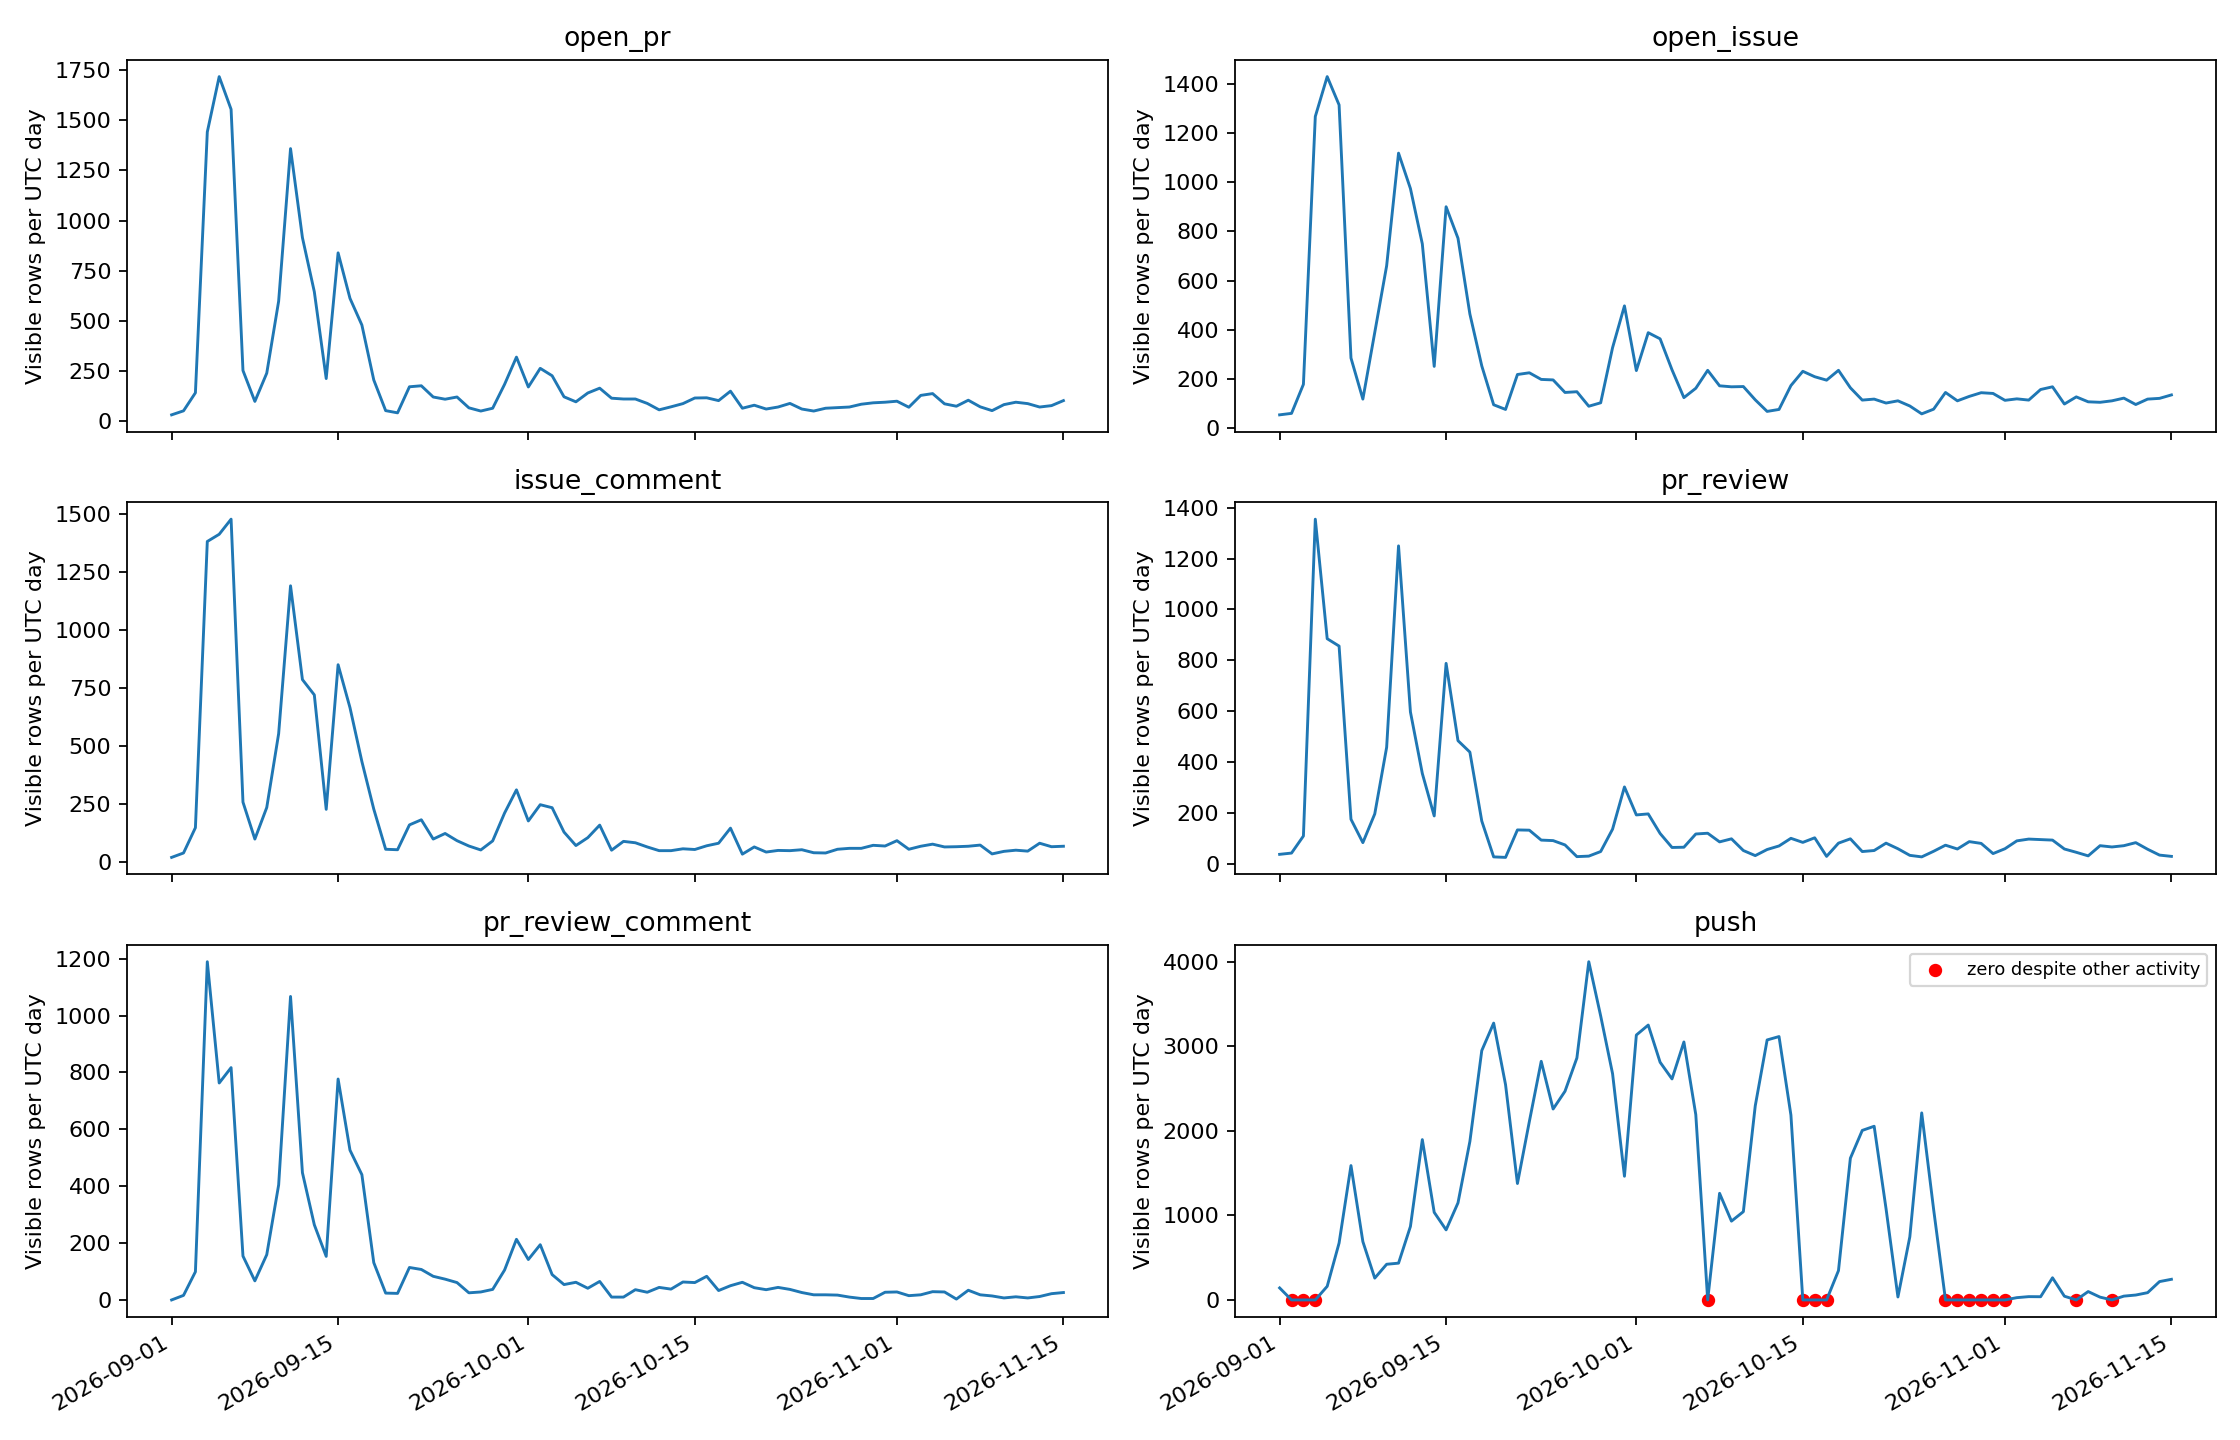

Source data for this figure (header and first rows):
day_utc, raw_hours, raw_MB, open_pr_rows, open_pr_users, open_pr_zero_gap, open_issue_rows, open_issue_users, open_issue_zero_gap, issue_comment_rows, issue_comment_users, issue_comment_zero_gap, pr_review_rows, pr_review_users, pr_review_zero_gap, pr_review_comment_rows, pr_review_comment_users, pr_review_comment_zero_gap, push_rows, push_users, push_zero_gap
2026-09-01, 24, 107, 31, 27, False, 54, 44, False, 20, 20, False, 37, 35, False, 1, 1, False, 142, 107, False
2026-09-02, 24, 48.41, 51, 46, False, 60, 49, False, 39, 38, False, 42, 38, False, 17, 16, False, 0, 0, True
2026-09-03, 24, 174.3, 141, 110, False, 178, 109, False, 148, 97, False, 109, 71, False, 100, 49, False, 0, 0, True
2026-09-04, 24, 1588, 1442, 630, False, 1267, 525, False, 1381, 470, False, 1355, 386, False, 1189, 258, False, 0, 0, True
2026-09-05, 24, 1918, 1718, 536, False, 1429, 446, False, 1412, 353, False, 885, 197, False, 763, 139, False, 161, 129, False
2026-09-06, 24, 1979, 1555, 572, False, 1314, 448, False, 1477, 340, False, 856, 188, False, 817, 131, False, 673, 335, False
2026-09-07, 24, 588.5, 252, 182, False, 285, 152, False, 258, 122, False, 175, 104, False, 155, 75, False, 1589, 709, False
2026-09-08, 24, 302.2, 98, 83, False, 118, 79, False, 99, 69, False, 83, 72, False, 68, 53, False, 690, 432, False
2026-09-09, 24, 378.8, 239, 187, False, 389, 173, False, 235, 154, False, 196, 148, False, 160, 108, False, 258, 179, False
2026-09-10, 24, 704.5, 598, 321, False, 660, 392, False, 553, 238, False, 458, 235, False, 405, 168, False, 422, 299, False
2026-09-11, 24, 1622, 1359, 631, False, 1118, 484, False, 1190, 436, False, 1250, 411, False, 1067, 271, False, 435, 309, False
2026-09-12, 24, 1150, 915, 378, False, 974, 331, False, 786, 254, False, 597, 142, False, 448, 106, False, 869, 416, False
2026-09-13, 24, 1051, 645, 299, False, 749, 237, False, 720, 194, False, 355, 114, False, 265, 89, False, 1896, 672, False
2026-09-14, 24, 527.8, 212, 153, False, 251, 134, False, 227, 126, False, 188, 122, False, 154, 98, False, 1036, 541, False
2026-09-15, 24, 1035, 839, 468, False, 900, 365, False, 850, 340, False, 788, 328, False, 777, 246, False, 829, 485, False
2026-09-16, 24, 833.5, 612, 358, False, 772, 270, False, 665, 281, False, 484, 253, False, 527, 185, False, 1148, 595, False
2026-09-17, 24, 655.4, 479, 277, False, 464, 213, False, 433, 194, False, 439, 223, False, 441, 140, False, 1874, 808, False
2026-09-18, 24, 505.9, 205, 127, False, 253, 132, False, 228, 114, False, 168, 103, False, 132, 63, False, 2949, 962, False
2026-09-19, 24, 417.8, 52, 43, False, 95, 67, False, 55, 35, False, 27, 19, False, 25, 17, False, 3274, 828, False
2026-09-20, 24, 422.9, 41, 37, False, 76, 49, False, 53, 35, False, 25, 23, False, 24, 20, False, 2546, 762, False
2026-09-21, 24, 388.4, 171, 129, False, 218, 104, False, 160, 90, False, 133, 86, False, 115, 68, False, 1377, 586, False
2026-09-22, 24, 400.8, 176, 142, False, 225, 130, False, 182, 101, False, 132, 105, False, 108, 76, False, 2109, 839, False
2026-09-23, 24, 420.3, 120, 97, False, 198, 93, False, 99, 76, False, 93, 80, False, 84, 62, False, 2822, 997, False
2026-09-24, 24, 324.3, 109, 92, False, 196, 105, False, 123, 87, False, 91, 69, False, 74, 54, False, 2258, 839, False
2026-09-25, 24, 344.3, 120, 97, False, 145, 91, False, 92, 59, False, 74, 62, False, 62, 48, False, 2468, 895, False
2026-09-26, 24, 382.3, 66, 60, False, 148, 87, False, 69, 44, False, 28, 19, False, 26, 20, False, 2862, 839, False
2026-09-27, 24, 435.8, 50, 41, False, 89, 52, False, 52, 34, False, 30, 21, False, 29, 20, False, 4000, 845, False
2026-09-28, 24, 404.2, 64, 55, False, 103, 76, False, 91, 54, False, 48, 43, False, 38, 35, False, 3359, 1091, False
2026-09-29, 24, 452.6, 183, 142, False, 327, 132, False, 211, 100, False, 136, 99, False, 106, 68, False, 2676, 918, False
2026-09-30, 24, 513.2, 319, 218, False, 497, 221, False, 311, 166, False, 302, 190, False, 214, 110, False, 1463, 668, False
2026-10-01, 24, 488.9, 170, 136, False, 234, 124, False, 177, 99, False, 192, 116, False, 143, 72, False, 3133, 983, False
2026-10-02, 24, 554.6, 263, 175, False, 388, 183, False, 247, 134, False, 196, 115, False, 195, 95, False, 3251, 973, False
2026-10-03, 24, 553.4, 226, 157, False, 363, 145, False, 234, 110, False, 119, 63, False, 90, 45, False, 2811, 759, False
2026-10-04, 24, 409.9, 121, 98, False, 237, 95, False, 129, 73, False, 64, 43, False, 55, 32, False, 2614, 720, False
2026-10-05, 24, 388, 96, 82, False, 124, 73, False, 71, 49, False, 65, 49, False, 63, 52, False, 3051, 1018, False
2026-10-06, 24, 338.6, 140, 109, False, 162, 101, False, 105, 73, False, 117, 84, False, 42, 32, False, 2191, 862, False
2026-10-07, 24, 197, 164, 122, False, 235, 114, False, 159, 105, False, 120, 93, False, 66, 51, False, 0, 0, True
2026-10-08, 24, 215.2, 114, 96, False, 172, 94, False, 51, 39, False, 86, 65, False, 11, 8, False, 1261, 606, False
2026-10-09, 24, 217.8, 110, 93, False, 168, 99, False, 89, 69, False, 98, 67, False, 11, 10, False, 932, 490, False
2026-10-10, 24, 272.4, 110, 81, False, 169, 96, False, 83, 61, False, 52, 34, False, 37, 24, False, 1044, 501, False
2026-10-11, 24, 352.2, 88, 73, False, 115, 66, False, 65, 44, False, 32, 29, False, 28, 23, False, 2295, 696, False
2026-10-12, 24, 363.5, 56, 48, False, 68, 49, False, 49, 40, False, 56, 49, False, 45, 32, False, 3075, 998, False
2026-10-13, 24, 357.3, 71, 64, False, 76, 56, False, 49, 45, False, 70, 60, False, 39, 31, False, 3115, 1077, False
2026-10-14, 24, 317.5, 87, 77, False, 173, 82, False, 57, 48, False, 100, 74, False, 64, 47, False, 2186, 867, False
2026-10-15, 24, 130.4, 115, 95, False, 231, 117, False, 54, 42, False, 84, 69, False, 62, 52, False, 0, 0, True
2026-10-16, 24, 152.8, 116, 102, False, 209, 123, False, 70, 53, False, 102, 79, False, 84, 58, False, 0, 0, True
2026-10-17, 24, 147.1, 102, 83, False, 195, 98, False, 81, 56, False, 29, 22, False, 34, 25, False, 0, 0, True
2026-10-18, 24, 236.7, 149, 97, False, 235, 119, False, 146, 77, False, 81, 43, False, 51, 31, False, 347, 204, False
2026-10-19, 24, 232.7, 64, 57, False, 164, 82, False, 34, 26, False, 98, 66, False, 63, 51, False, 1676, 730, False
2026-10-20, 24, 259.8, 79, 65, False, 114, 73, False, 65, 43, False, 48, 41, False, 44, 34, False, 2005, 784, False
2026-10-21, 24, 270.1, 60, 53, False, 118, 80, False, 43, 37, False, 52, 46, False, 37, 30, False, 2054, 875, False
2026-10-22, 24, 196.4, 70, 62, False, 102, 69, False, 50, 38, False, 81, 62, False, 45, 38, False, 1079, 577, False
2026-10-23, 24, 102.8, 88, 80, False, 111, 76, False, 49, 36, False, 59, 43, False, 38, 30, False, 35, 32, False
2026-10-24, 24, 165, 60, 52, False, 90, 61, False, 53, 41, False, 33, 16, False, 27, 21, False, 746, 354, False
2026-10-25, 24, 295.3, 50, 42, False, 58, 43, False, 40, 33, False, 27, 22, False, 19, 12, False, 2212, 706, False
2026-10-26, 24, 179, 64, 60, False, 77, 45, False, 39, 36, False, 49, 37, False, 19, 14, False, 1073, 445, False
2026-10-27, 24, 93.65, 67, 57, False, 145, 75, False, 55, 49, False, 73, 49, False, 18, 17, False, 0, 0, True
2026-10-28, 24, 90.99, 70, 64, False, 111, 76, False, 59, 49, False, 58, 44, False, 11, 10, False, 0, 0, True
2026-10-29, 24, 98.79, 84, 72, False, 129, 75, False, 59, 50, False, 87, 68, False, 6, 6, False, 0, 0, True
2026-10-30, 24, 107, 91, 78, False, 144, 96, False, 72, 53, False, 80, 68, False, 6, 6, False, 0, 0, True
... 16 more rows
